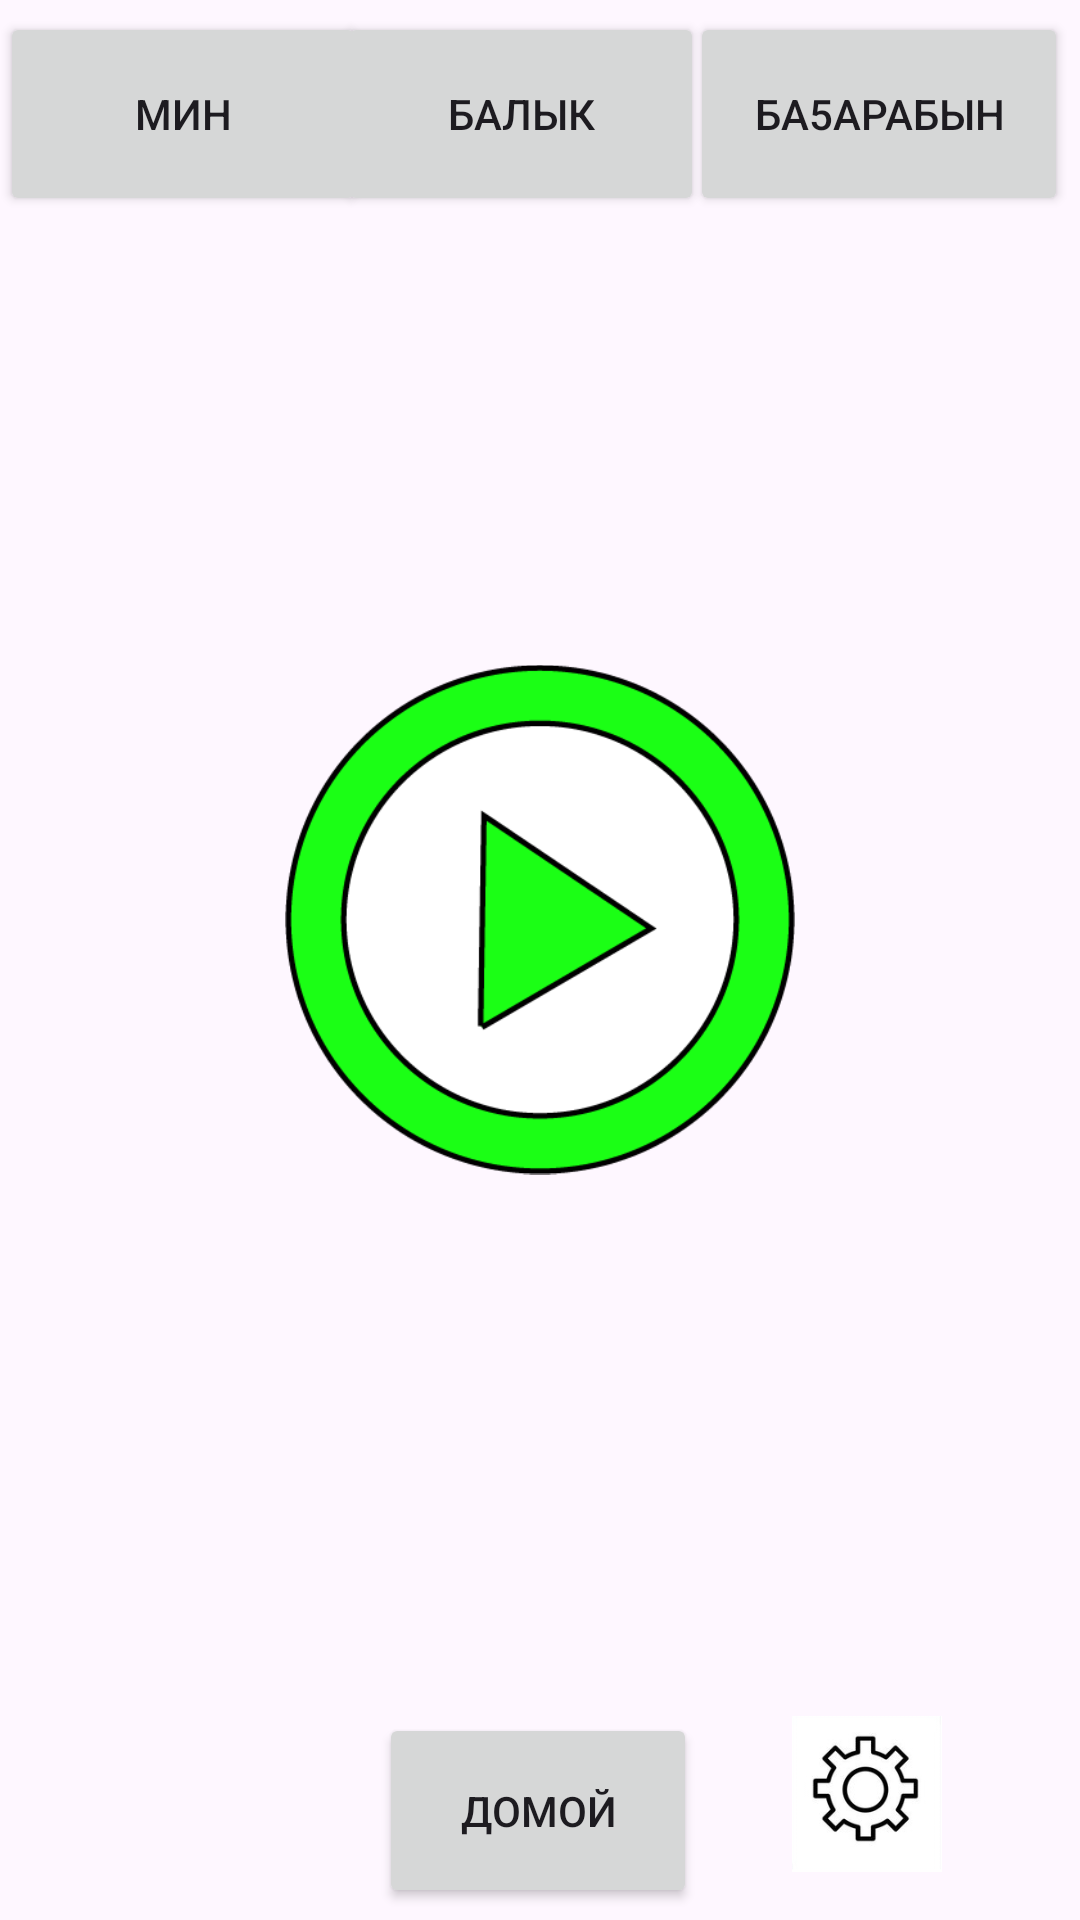

Reconstruct the res/layout file that produces this screen, plus the resources it refers to.
<!-- AndroidManifest.xml: application theme Theme.Altcom -->
<!-- res/layout/activity_fourth.xml -->
<?xml version="1.0" encoding="utf-8"?>
<androidx.constraintlayout.widget.ConstraintLayout xmlns:android="http://schemas.android.com/apk/res/android"
    xmlns:app="http://schemas.android.com/apk/res-auto"
    xmlns:tools="http://schemas.android.com/tools"
    android:layout_width="match_parent"
    android:layout_height="match_parent"
    tools:context=".MainActivity">

    <Button
        android:id="@+id/button6"
        android:layout_width="126dp"
        android:layout_height="68dp"
        android:layout_marginTop="4dp"
        android:layout_marginEnd="4dp"
        android:text="Ба5арабын"
        app:layout_constraintEnd_toEndOf="parent"
        app:layout_constraintTop_toTopOf="parent"
        tools:ignore="MissingConstraints" />

    <Button
        android:id="@+id/button3"
        android:layout_width="106dp"
        android:layout_height="65dp"
        android:onClick="goBack"
        android:text="Домой"
        app:layout_constraintBottom_toBottomOf="parent"
        app:layout_constraintEnd_toEndOf="parent"
        app:layout_constraintHorizontal_bias="0.498"
        app:layout_constraintStart_toStartOf="parent"
        app:layout_constraintTop_toTopOf="parent"
        app:layout_constraintVertical_bias="0.993" />

    <ImageView
        android:id="@+id/imageView2"
        android:layout_width="78dp"
        android:layout_height="52dp"
        android:layout_marginEnd="32dp"
        android:layout_marginBottom="16dp"
        app:layout_constraintBottom_toBottomOf="parent"
        app:layout_constraintEnd_toEndOf="parent"
        app:srcCompat="@drawable/settings" />


    <Button
        android:id="@+id/button4"
        android:layout_width="122dp"
        android:layout_height="68dp"
        android:layout_marginTop="4dp"
        android:text="Балык"
        app:layout_constraintEnd_toEndOf="parent"
        app:layout_constraintHorizontal_bias="0.474"
        app:layout_constraintStart_toStartOf="parent"
        app:layout_constraintTop_toTopOf="parent" />

    <Button
        android:id="@+id/button"
        android:layout_width="122dp"
        android:layout_height="68dp"
        android:layout_marginTop="4dp"
        android:onClick="choose"
        android:text="Мин"
        app:layout_constraintEnd_toEndOf="parent"
        app:layout_constraintHorizontal_bias="0.0"
        app:layout_constraintStart_toStartOf="parent"
        app:layout_constraintTop_toTopOf="parent"
        tools:ignore="MissingConstraints" />

    <ImageView
        android:id="@+id/imageView5"
        android:layout_width="170dp"
        android:layout_height="189dp"
        android:layout_marginTop="212dp"
        app:layout_constraintEnd_toEndOf="parent"
        app:layout_constraintStart_toStartOf="parent"
        app:layout_constraintTop_toTopOf="parent"
        app:srcCompat="@drawable/play" />


</androidx.constraintlayout.widget.ConstraintLayout>
<!-- resources referenced by this layout -->
<resources>
  <!-- drawable play: png bitmap (drawable, 16677 bytes) -->
  <!-- drawable settings: png bitmap (drawable, 13460 bytes) -->
  <style name="Theme.Altcom" parent="Base.Theme.Altcom" />
  <style name="Base.Theme.Altcom" parent="Theme.Material3.DayNight.NoActionBar">
          
          
      </style>
</resources>
